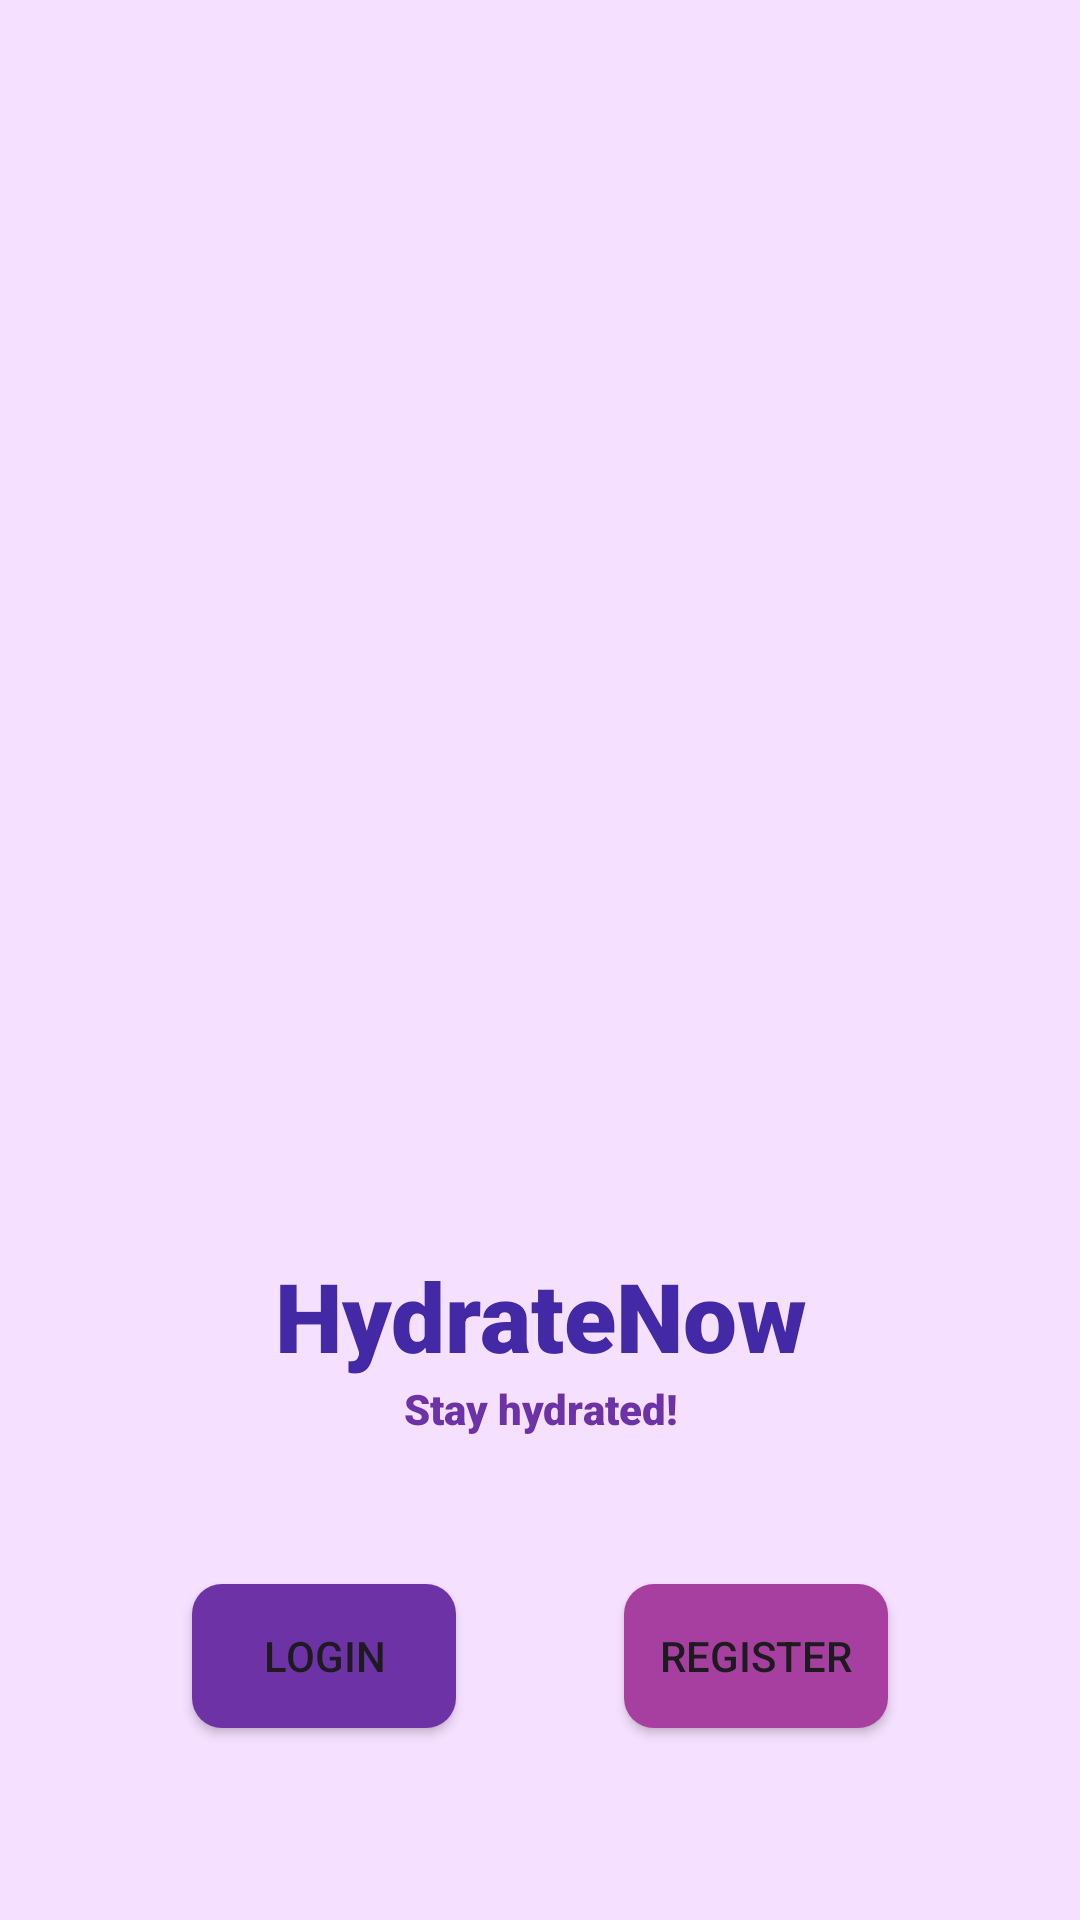

Write the Android layout XML for this screen, with the resource values it uses.
<!-- AndroidManifest.xml: application theme Theme.HydrateNow -->
<!-- res/layout/activity_launch_screen.xml -->
<?xml version="1.0" encoding="utf-8"?>
<androidx.constraintlayout.widget.ConstraintLayout xmlns:android="http://schemas.android.com/apk/res/android"
    xmlns:app="http://schemas.android.com/apk/res-auto"
    xmlns:tools="http://schemas.android.com/tools"
    android:layout_width="match_parent"
    android:layout_height="match_parent"
    android:background="@color/lightWhiteRose"
    tools:context=".activities.LaunchScreenActivity">

    <ImageView
        android:id="@+id/imageView2"
        android:layout_width="0dp"
        android:layout_height="300dp"
        app:layout_constraintBottom_toBottomOf="parent"
        app:layout_constraintDimensionRatio="w,1:1"
        app:layout_constraintEnd_toEndOf="parent"
        app:layout_constraintStart_toStartOf="parent"
        app:layout_constraintTop_toTopOf="parent"
        app:layout_constraintVertical_bias="0.25"
        app:srcCompat="@drawable/login_image" />

    <TextView
        android:id="@+id/textView"
        android:layout_width="0dp"
        android:layout_height="wrap_content"
        android:layout_marginTop="32dp"
        android:fontFamily="sans-serif-black"
        android:text="@string/app_name"
        android:textAlignment="center"
        android:textColor="@color/purple"
        android:textSize="32sp"
        app:layout_constraintBottom_toBottomOf="parent"
        app:layout_constraintEnd_toEndOf="parent"
        app:layout_constraintStart_toStartOf="parent"
        app:layout_constraintTop_toBottomOf="@+id/imageView2"
        app:layout_constraintVertical_bias="0.0"
        tools:text="HydrateNow" />

    <TextView
        android:id="@+id/textView2"
        android:layout_width="0dp"
        android:layout_height="wrap_content"
        android:fontFamily="sans-serif-black"
        android:text="@string/stay_hydrated"
        android:textAlignment="center"
        android:textColor="@color/lightPurple"
        app:layout_constraintEnd_toEndOf="parent"
        app:layout_constraintStart_toStartOf="parent"
        app:layout_constraintTop_toBottomOf="@+id/textView"
        tools:text="Stay hydrated!" />

    <Button
        android:id="@+id/btn_login"
        android:layout_width="wrap_content"
        android:layout_height="wrap_content"
        android:layout_marginStart="64dp"
        android:layout_marginBottom="64dp"
        android:background="@drawable/btn_lightpurple_radius10"
        android:text="@string/login"
        app:backgroundTint="@null"
        app:layout_constraintBottom_toBottomOf="parent"
        app:layout_constraintStart_toStartOf="parent" />

    <Button
        android:id="@+id/btn_register"
        android:layout_width="wrap_content"
        android:layout_height="wrap_content"
        android:layout_marginEnd="64dp"
        android:layout_marginBottom="64dp"
        android:background="@drawable/btn_lightlightlightpurple_radius10"
        android:text="@string/register"
        app:backgroundTint="@null"
        app:layout_constraintBottom_toBottomOf="parent"
        app:layout_constraintEnd_toEndOf="parent" />
</androidx.constraintlayout.widget.ConstraintLayout>
<!-- resources referenced by this layout -->
<resources>
  <color name="lightPurple">#6D33A6</color>
  <color name="lightWhiteRose">#F5E1FF</color>
  <color name="purple">#4429A6</color>
  <!-- drawable btn_lightlightlightpurple_radius10 (drawable) -->
  <?xml version="1.0" encoding="utf-8"?>
  <shape xmlns:android="http://schemas.android.com/apk/res/android">
      <solid android:color="@color/lightLightLightPurple" />
      <corners android:radius="10dp"/>
  </shape>
  <!-- drawable btn_lightpurple_radius10 (drawable) -->
  <?xml version="1.0" encoding="utf-8"?>
  <shape xmlns:android="http://schemas.android.com/apk/res/android">
      <solid android:color="@color/lightPurple" />
      <corners android:radius="10dp"/>
  </shape>
  <string name="app_name">HydrateNow</string>
  <string name="login">Login</string>
  <string name="register">Register</string>
  <string name="stay_hydrated">Stay hydrated!</string>
  <style name="Theme.HydrateNow" parent="Base.Theme.HydrateNow" />
  <color name="lightLightLightPurple">#A63F9F</color>
  <style name="Base.Theme.HydrateNow" parent="Theme.Material3.DayNight.NoActionBar">
          
          
      </style>
</resources>
